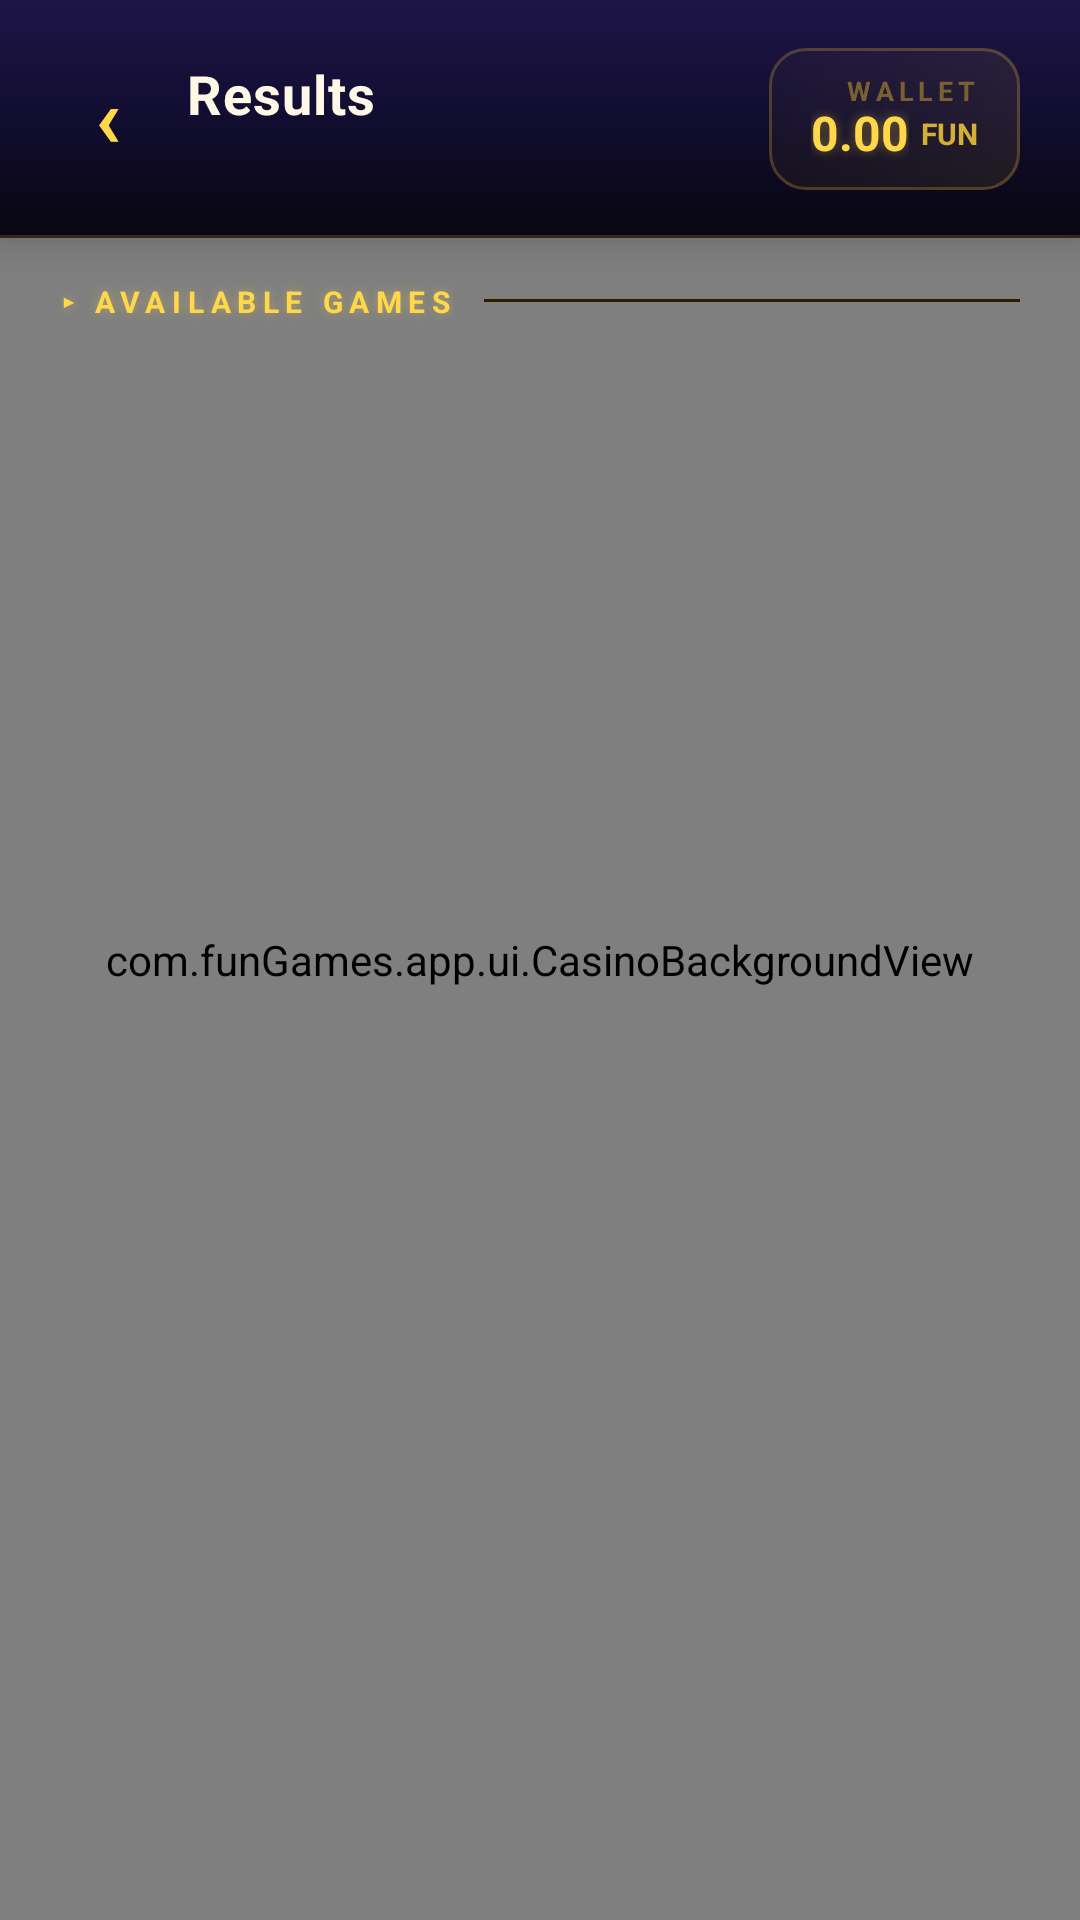

Produce the Android XML layout that renders to this screen, including the resource entries it uses.
<!-- AndroidManifest.xml: application theme Theme.FunGamesApp -->
<!-- res/layout/activity_results.xml -->
<?xml version="1.0" encoding="utf-8"?>
<FrameLayout xmlns:android="http://schemas.android.com/apk/res/android"
    android:layout_width="match_parent"
    android:layout_height="match_parent">

    <com.funGames.app.ui.CasinoBackgroundView
        android:layout_width="match_parent"
        android:layout_height="match_parent" />

    <LinearLayout
        android:layout_width="match_parent"
        android:layout_height="match_parent"
        android:orientation="vertical"
        android:background="@android:color/transparent">

        
        <LinearLayout android:layout_width="match_parent"
            android:layout_height="wrap_content"
            android:orientation="vertical"
            android:background="@drawable/bg_app_bar"
            android:paddingStart="16dp" android:paddingEnd="20dp"
            android:paddingTop="16dp" android:paddingBottom="16dp"
            android:elevation="8dp">

            <LinearLayout android:layout_width="match_parent"
                android:layout_height="wrap_content"
                android:orientation="horizontal" android:gravity="center_vertical">

                <TextView android:id="@+id/btnBackResults"
                    android:layout_width="40dp" android:layout_height="40dp"
                    android:gravity="center" android:text="‹"
                    android:textColor="#FFD84A" android:textSize="28sp"
                    android:textStyle="bold"
                    android:background="?attr/selectableItemBackgroundBorderless"
                    android:clickable="true" android:focusable="true"
                    android:includeFontPadding="false" />

                <LinearLayout android:layout_width="0dp" android:layout_height="wrap_content"
                    android:layout_weight="1" android:orientation="vertical"
                    android:layout_marginStart="6dp">

                    <TextView android:id="@+id/tvResultsCount"
                        android:layout_width="wrap_content" android:layout_height="wrap_content"
                        android:text="Results"
                        android:textColor="@color/text_primary" android:textSize="18sp"
                        android:textStyle="bold" android:letterSpacing="0.02" />

                    <TextView android:id="@+id/tvFilterSummary"
                        android:layout_width="wrap_content" android:layout_height="wrap_content"
                        android:text=""
                        android:textColor="@color/text_secondary" android:textSize="11sp"
                        android:letterSpacing="0.08" android:textAllCaps="true"
                        android:textStyle="bold" android:layout_marginTop="2dp"
                        android:maxLines="1" android:ellipsize="end" />
                </LinearLayout>

                <LinearLayout android:layout_width="wrap_content"
                    android:layout_height="wrap_content"
                    android:orientation="vertical" android:gravity="end"
                    android:background="@drawable/bg_balance_pod"
                    android:paddingStart="14dp" android:paddingEnd="14dp"
                    android:paddingTop="8dp" android:paddingBottom="8dp">

                    <TextView android:layout_width="wrap_content" android:layout_height="wrap_content"
                        android:text="WALLET"
                        android:textColor="@color/text_muted" android:textSize="9sp"
                        android:letterSpacing="0.18" android:textStyle="bold" />

                    <LinearLayout android:layout_width="wrap_content"
                        android:layout_height="wrap_content"
                        android:orientation="horizontal" android:gravity="bottom">
                        <TextView android:id="@+id/tvBalanceTop"
                            android:layout_width="wrap_content" android:layout_height="wrap_content"
                            android:text="0.00"
                            android:textColor="#FFD84A" android:textSize="16sp"
                            android:textStyle="bold" android:includeFontPadding="false"
                            android:shadowColor="#66FFD84A" android:shadowRadius="8"
                            android:shadowDx="0" android:shadowDy="0" />
                        <TextView android:layout_width="wrap_content" android:layout_height="wrap_content"
                            android:text="@string/fun_suffix"
                            android:textColor="#D4AF37" android:textSize="10sp"
                            android:textStyle="bold"
                            android:layout_marginStart="4dp" android:layout_marginBottom="2dp" />
                    </LinearLayout>
                </LinearLayout>
            </LinearLayout>
        </LinearLayout>

        
        <LinearLayout android:layout_width="match_parent"
            android:layout_height="wrap_content"
            android:orientation="horizontal" android:gravity="center_vertical"
            android:layout_marginStart="20dp" android:layout_marginEnd="20dp"
            android:layout_marginTop="14dp" android:layout_marginBottom="2dp">

            <TextView android:layout_width="wrap_content" android:layout_height="wrap_content"
                android:text="▸ AVAILABLE GAMES"
                android:textColor="#FFD84A" android:textSize="10sp"
                android:letterSpacing="0.22" android:textStyle="bold"
                android:shadowColor="#66FFD84A" android:shadowRadius="8"
                android:shadowDx="0" android:shadowDy="0" />

            <View android:layout_width="0dp" android:layout_weight="1"
                android:layout_height="1dp"
                android:background="@color/divider" android:layout_marginStart="10dp" />
        </LinearLayout>

        
        <FrameLayout android:layout_width="match_parent"
            android:layout_height="0dp" android:layout_weight="1">

            <androidx.recyclerview.widget.RecyclerView
                android:id="@+id/rvResults"
                android:layout_width="match_parent" android:layout_height="match_parent"
                android:paddingStart="16dp" android:paddingEnd="16dp"
                android:paddingTop="4dp" android:paddingBottom="20dp"
                android:clipToPadding="false"
                android:overScrollMode="never"
                android:scrollbars="vertical"
                android:scrollbarThumbVertical="@color/accent_gold_soft" />

            <TextView android:id="@+id/tvResultsEmpty"
                android:layout_width="match_parent" android:layout_height="wrap_content"
                android:layout_gravity="center" android:gravity="center"
                android:text="@string/no_results"
                android:textColor="@color/text_muted" android:textSize="13sp"
                android:drawableTop="@android:drawable/ic_menu_search"
                android:drawableTint="@color/text_muted" android:drawablePadding="12dp"
                android:paddingTop="40dp" android:paddingBottom="40dp"
                android:paddingStart="40dp" android:paddingEnd="40dp"
                android:lineSpacingExtra="4dp" android:alpha="0.85"
                android:visibility="gone" />
        </FrameLayout>
    </LinearLayout>
</FrameLayout>
<!-- resources referenced by this layout -->
<resources>
  <color name="accent_gold_soft">#33FFD700</color>
  <color name="divider">#2A2000</color>
  <color name="text_muted">#7A6030</color>
  <color name="text_primary">#FFF8E7</color>
  <color name="text_secondary">#C8A96E</color>
  <!-- drawable bg_app_bar (drawable) -->
  <?xml version="1.0" encoding="utf-8"?>
  <layer-list xmlns:android="http://schemas.android.com/apk/res/android">
      <item>
          <shape>
              <gradient
                  android:type="linear"
                  android:startColor="#1E1547"
                  android:centerColor="#110D30"
                  android:endColor="#08060F"
                  android:angle="270" />
          </shape>
      </item>
      <item android:top="-4dp" android:left="-4dp" android:right="-4dp">
          <shape>
              <stroke android:width="1dp" android:color="#33D4AF37" />
              <corners android:radius="0dp" />
          </shape>
      </item>
  </layer-list>
  <!-- drawable bg_balance_pod (drawable) -->
  <?xml version="1.0" encoding="utf-8"?>
  <layer-list xmlns:android="http://schemas.android.com/apk/res/android">
      <item>
          <shape>
              <gradient
                  android:type="linear"
                  android:startColor="#1AD4AF37"
                  android:endColor="#0AB07A0E"
                  android:angle="135" />
              <corners android:radius="12dp" />
          </shape>
      </item>
      <item>
          <shape>
              <stroke android:width="1dp" android:color="#44D4AF37" />
              <corners android:radius="12dp" />
          </shape>
      </item>
  </layer-list>
  <string name="fun_suffix">FUN</string>
  <string name="no_results">No games match your filters.\nTry adjusting them above.</string>
  <color name="accent_gold">#FFD700</color>
  <color name="bg_dark">#0A0800</color>
  <!-- drawable bg_dialog (drawable) -->
  <?xml version="1.0" encoding="utf-8"?>
  <layer-list xmlns:android="http://schemas.android.com/apk/res/android">
      <item>
          <shape>
              <gradient
                  android:type="linear"
                  android:startColor="#242852"
                  android:centerColor="#141633"
                  android:endColor="#0C0E22"
                  android:angle="135" />
              <corners android:radius="20dp" />
          </shape>
      </item>
      <item>
          <shape>
              <stroke android:width="1.5dp" android:color="#44D4AF37" />
              <corners android:radius="20dp" />
          </shape>
      </item>
  </layer-list>
  <style name="FunGamesAlertDialog.Title" parent="android:TextAppearance">
          <item name="android:textColor">@color/accent_gold</item>
          <item name="android:textSize">19sp</item>
          <item name="android:textStyle">bold</item>
          <item name="android:letterSpacing">0.02</item>
      </style>
  <style name="FunGamesAlertDialog.Button" parent="Widget.AppCompat.Button.ButtonBar.AlertDialog">
          <item name="android:textColor">@color/accent_gold</item>
          <item name="android:textStyle">bold</item>
          <item name="android:textSize">14sp</item>
          <item name="android:letterSpacing">0.12</item>
      </style>
</resources>
